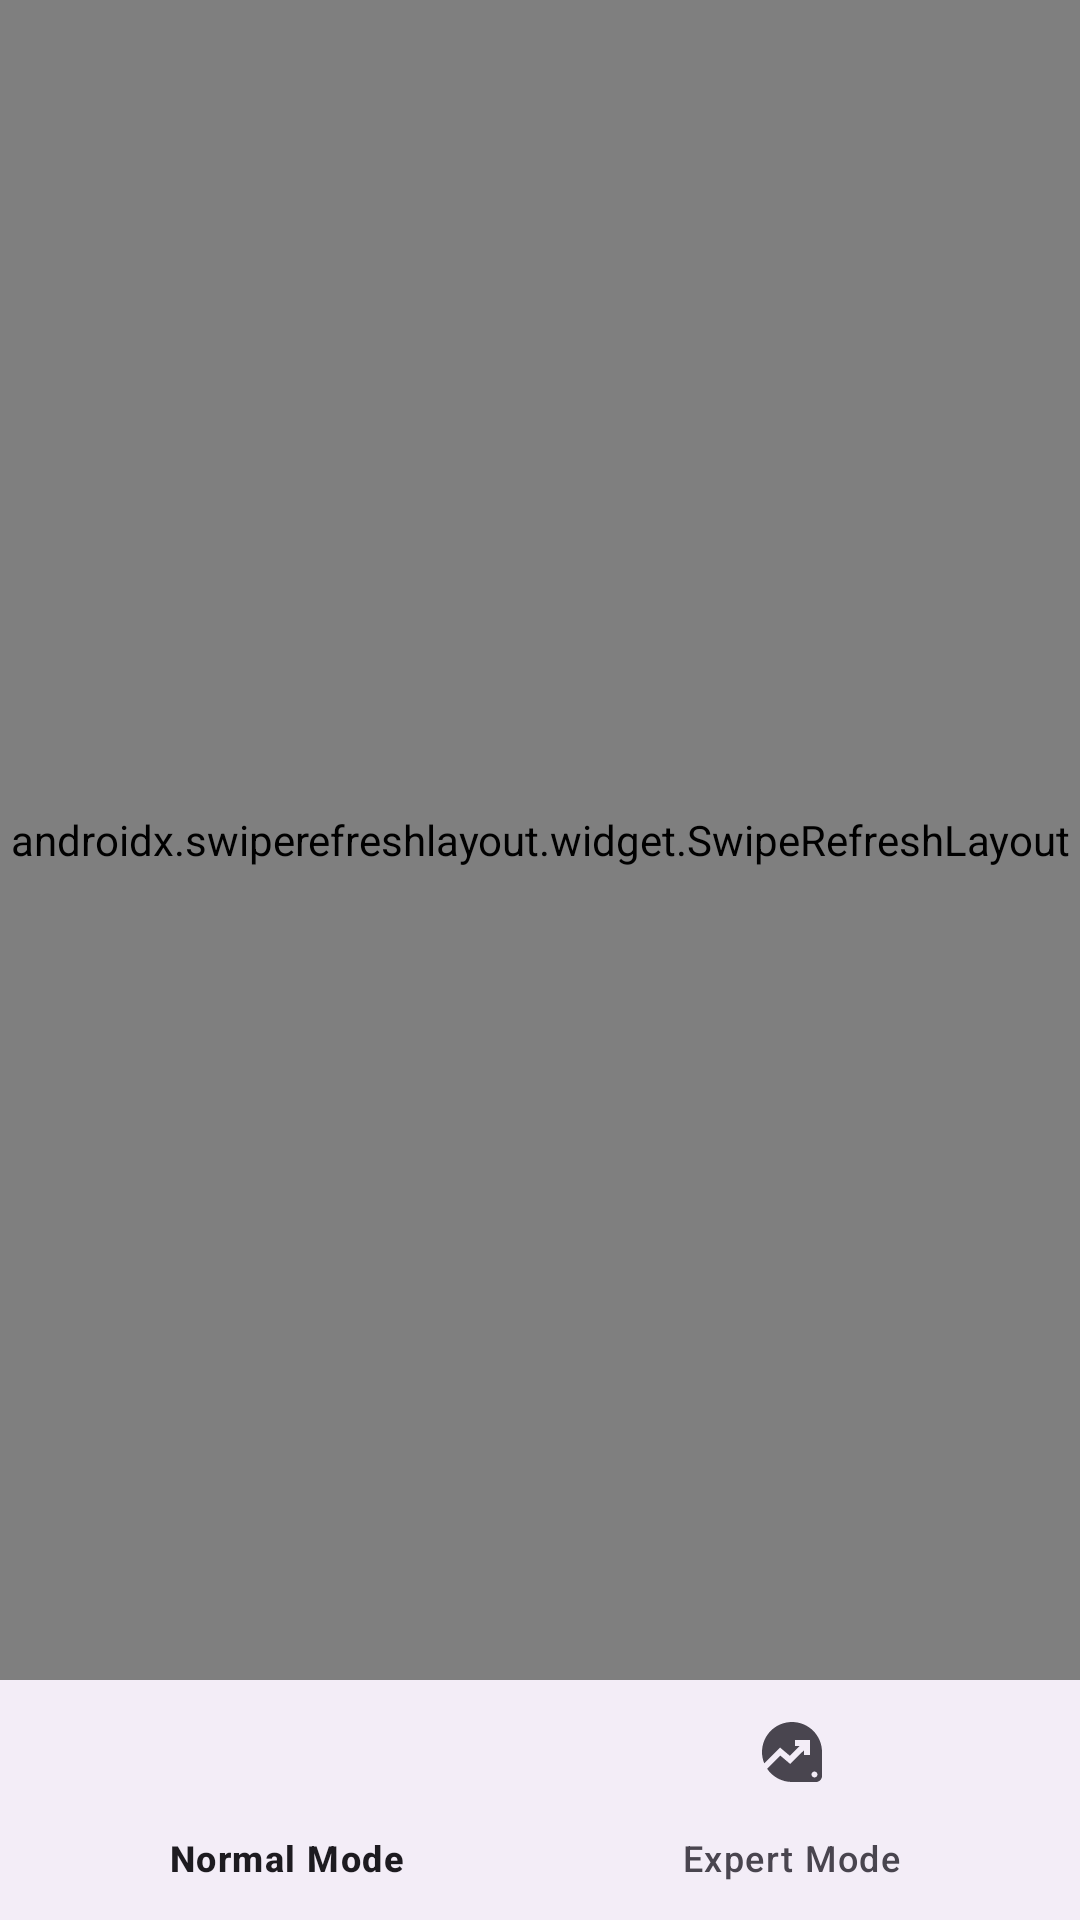

The Android layout XML behind this screen, and the referenced resources:
<!-- AndroidManifest.xml: application theme Theme.RelayController -->
<!-- res/layout/activity_main.xml -->
<?xml version="1.0" encoding="utf-8"?>
<RelativeLayout xmlns:android="http://schemas.android.com/apk/res/android"
    xmlns:app="http://schemas.android.com/apk/res-auto"
    android:layout_width="match_parent"
    android:layout_height="match_parent">

    <androidx.swiperefreshlayout.widget.SwipeRefreshLayout
        android:id="@+id/swipe_refresh_layout"
        android:layout_width="match_parent"
        android:layout_height="match_parent"
        android:layout_marginBottom="80dp">

        <FrameLayout
            android:id="@+id/fragment_container"
            android:layout_width="match_parent"
            android:layout_height="match_parent"
            android:padding="16dp" />
    </androidx.swiperefreshlayout.widget.SwipeRefreshLayout>

    <com.google.android.material.bottomnavigation.BottomNavigationView
        android:id="@+id/bottom_navigation"
        android:layout_width="match_parent"
        android:layout_height="wrap_content"
        android:layout_alignParentBottom="true"
        android:layout_marginTop="16dp"
        app:menu="@menu/tabs" />
</RelativeLayout>
<!-- resources referenced by this layout -->
<resources>
  <style name="Theme.RelayController" parent="Theme.Material3.DayNight">
          <item name="colorPrimary">@color/teal_200</item>
          <item name="colorPrimaryVariant">@color/teal_700</item>
          <item name="colorOnPrimary">@color/white</item>
  
          <item name="colorSecondary">@color/purple_200</item>
          <item name="colorSecondaryVariant">@color/purple_700</item>
          <item name="colorOnSecondary">@color/black</item>
  
          <item name="android:statusBarColor">?attr/colorPrimaryVariant</item>
      </style>
  <!-- not gathered from this repository: default colours our renderer supplied (Android Studio template values) -->
  <color name="purple_200">#FFBB86FC</color>
  <color name="purple_700">#FF3700B3</color>
  <color name="teal_200">#FF03DAC5</color>
  <color name="teal_700">#FF018786</color>
  <color name="black">#FF000000</color>
  <color name="white">#FFFFFFFF</color>
</resources>
